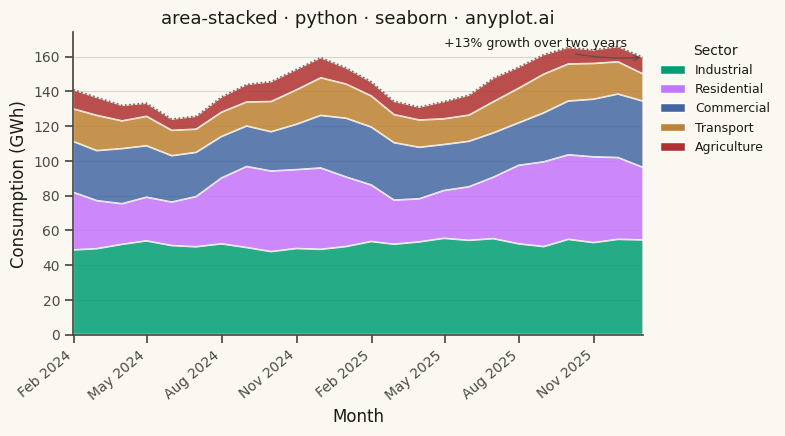

This figure's Python source:
""" anyplot.ai
area-stacked: Stacked Area Chart
Library: seaborn 0.13.2 | Python 3.13.15
Quality: 94/100 | Updated: 2026-08-17
"""

import os

import matplotlib.dates as mdates
import matplotlib.patches as mpatches
import matplotlib.pyplot as plt
import numpy as np
import pandas as pd
import seaborn as sns
import seaborn.objects as so


# Theme tokens (see prompts/default-style-guide.md "Theme-adaptive Chrome")
THEME = os.getenv("ANYPLOT_THEME", "light")
PAGE_BG = "#FAF8F1" if THEME == "light" else "#1A1A17"
ELEVATED_BG = "#FFFDF6" if THEME == "light" else "#242420"
INK = "#1A1A17" if THEME == "light" else "#F0EFE8"
INK_SOFT = "#4A4A44" if THEME == "light" else "#B8B7B0"

# Imprint palette — canonical order, first series always #009E73
IMPRINT_PALETTE = ["#009E73", "#C475FD", "#4467A3", "#BD8233", "#AE3030"]

sns.set_theme(
    style="ticks",
    rc={
        "figure.facecolor": PAGE_BG,
        "axes.facecolor": PAGE_BG,
        "axes.edgecolor": INK_SOFT,
        "axes.labelcolor": INK,
        "text.color": INK,
        "xtick.color": INK_SOFT,
        "ytick.color": INK_SOFT,
        "legend.facecolor": ELEVATED_BG,
        "legend.edgecolor": INK_SOFT,
    },
)
sns.set_palette(IMPRINT_PALETTE)

# Data: monthly energy consumption by sector over two years, with seasonality
np.random.seed(42)
months = pd.date_range("2024-01", periods=24, freq="ME")

# Industrial is baseload-driven, so its seasonal swing stays flat; residential
# is weather-driven, so its winter/summer peaks are cut sharper via a cubed wave.
industrial_base = 48 + np.sin(np.linspace(0, 4 * np.pi, 24)) * 2.5
residential_wave = np.sin(np.linspace(np.pi, 5 * np.pi, 24))
residential_base = 34 + np.sign(residential_wave) * np.abs(residential_wave) ** 0.6 * 10
commercial_base = 26 + np.sin(np.linspace(0.6, 4.6 * np.pi, 24)) * 5
transport_base = 16 + np.sin(np.linspace(1.2, 5.2 * np.pi, 24)) * 3
agriculture_base = 9 + np.sin(np.linspace(1.8, 5.8 * np.pi, 24)) * 2

growth = np.linspace(1.0, 1.18, 24)
industrial = (industrial_base * growth + np.random.randn(24) * 1.5).clip(30)
residential = (residential_base * growth + np.random.randn(24) * 1.5).clip(15)
commercial = (commercial_base * growth + np.random.randn(24) * 1.2).clip(12)
transport = (transport_base * growth + np.random.randn(24) * 0.8).clip(8)
agriculture = (agriculture_base * growth + np.random.randn(24) * 0.5).clip(4)

sectors = ["Industrial", "Residential", "Commercial", "Transport", "Agriculture"]
series = [industrial, residential, commercial, transport, agriculture]

# Long-form frame for the seaborn.objects interface below — ordered by size
# (largest first) so so.Stack() lays Industrial at the baseline, per spec.
long_df = pd.DataFrame(
    {"month": np.tile(months, len(sectors)), "sector": np.repeat(sectors, len(months)), "value": np.concatenate(series)}
)
long_df["sector"] = pd.Categorical(long_df["sector"], categories=sectors, ordered=True)

# Plot — see default-style-guide.md "Visual Sizing Defaults" for canvas + sizing
fig, ax = plt.subplots(figsize=(8, 4.5), dpi=400, facecolor=PAGE_BG)
ax.set_facecolor(PAGE_BG)

# Stacked bands via the seaborn.objects interface (so.Area + so.Stack) — the
# genuinely seaborn-native way to build a stacked area chart, rather than
# reaching for matplotlib's ax.stackplot(). Rendered onto our own pre-sized
# Axes so the Step-0 canvas contract still holds.
(
    so.Plot(long_df, x="month", y="value", color="sector")
    .add(so.Area(alpha=0.85, edgewidth=0.6, edgecolor=PAGE_BG), so.Stack())
    .scale(color=IMPRINT_PALETTE[: len(sectors)])
    .on(ax)
    .plot()
)
# so.Plot always attaches its own legend to the *figure*; hide it and build an
# axes-level legend instead so sns.move_legend (an Axes/Figure-only helper)
# and the outside-right docking below behave exactly as on other libraries.
fig.legends[0].set_visible(False)

# A crisp ink-colored line traces the cumulative total for emphasis, drawn via
# seaborn's own lineplot (not raw ax.plot) so the overlay is genuinely seaborn.
total = np.sum(series, axis=0)
total_df = pd.DataFrame({"month": months, "total": total})
sns.lineplot(data=total_df, x="month", y="total", ax=ax, color=INK, linewidth=1.2, alpha=0.6, linestyle=(0, (1, 1.5)))

ax.set_xlabel("Month", fontsize=12, color=INK)
ax.set_ylabel("Consumption (GWh)", fontsize=12, color=INK)
ax.set_title("area-stacked · python · seaborn · anyplot.ai", fontsize=13, fontweight="medium", color=INK)
ax.tick_params(axis="both", labelsize=10, colors=INK_SOFT)

ax.xaxis.set_major_locator(mdates.MonthLocator(interval=3))
ax.xaxis.set_major_formatter(mdates.DateFormatter("%b %Y"))
plt.setp(ax.xaxis.get_majorticklabels(), rotation=40, ha="right")

# Legend sits outside the stacked area (fully filled top-to-bottom, no clear
# gap to dock a legend inside) so it never occludes data. Handles are rebuilt
# as flat swatches (so.Area's own legend proxies inherit its 0.85 fill alpha,
# which reads muddier at legend-swatch size) and positioned with seaborn's
# move_legend — a seaborn-only convenience for repositioning/restyling a
# legend in one call — kept borderless for a lighter visual treatment.
legend_handles = [
    mpatches.Patch(facecolor=color, label=sector) for color, sector in zip(IMPRINT_PALETTE, sectors, strict=True)
]
ax.legend(handles=legend_handles, title="Sector")
sns.move_legend(
    ax, "upper left", bbox_to_anchor=(1.01, 1.0), frameon=False, fontsize=9, title_fontsize=10, labelcolor=INK
)
ax.get_legend().get_title().set_color(INK)

# Subtle y-axis grid only, per style guide
ax.yaxis.grid(True, alpha=0.15, linewidth=0.8, color=INK)
ax.set_axisbelow(True)

# L-shaped frame
sns.despine(ax=ax)
ax.spines["left"].set_color(INK_SOFT)
ax.spines["bottom"].set_color(INK_SOFT)

ax.set_ylim(bottom=0)
ax.margins(x=0)

# Callout highlighting the key trend: total consumption growth over the
# window. Anchored close to the final data point (short, local arrow) rather
# than sweeping across the whole width, so it can't be mistaken for a second
# trend line following a path the data doesn't actually take.
growth_pct = (total[-1] - total[0]) / total[0] * 100
top = ax.get_ylim()[1]
ax.annotate(
    f"+{growth_pct:.0f}% growth over two years",
    xy=(months[-1], total[-1]),
    xytext=(months[-9], top * 0.94),
    fontsize=9,
    color=INK,
    ha="left",
    va="bottom",
    arrowprops={"arrowstyle": "->", "color": INK_SOFT, "alpha": 0.7, "connectionstyle": "arc3,rad=0.1"},
)

plt.tight_layout()
plt.savefig(f"plot-{THEME}.png", dpi=400, facecolor=PAGE_BG)
